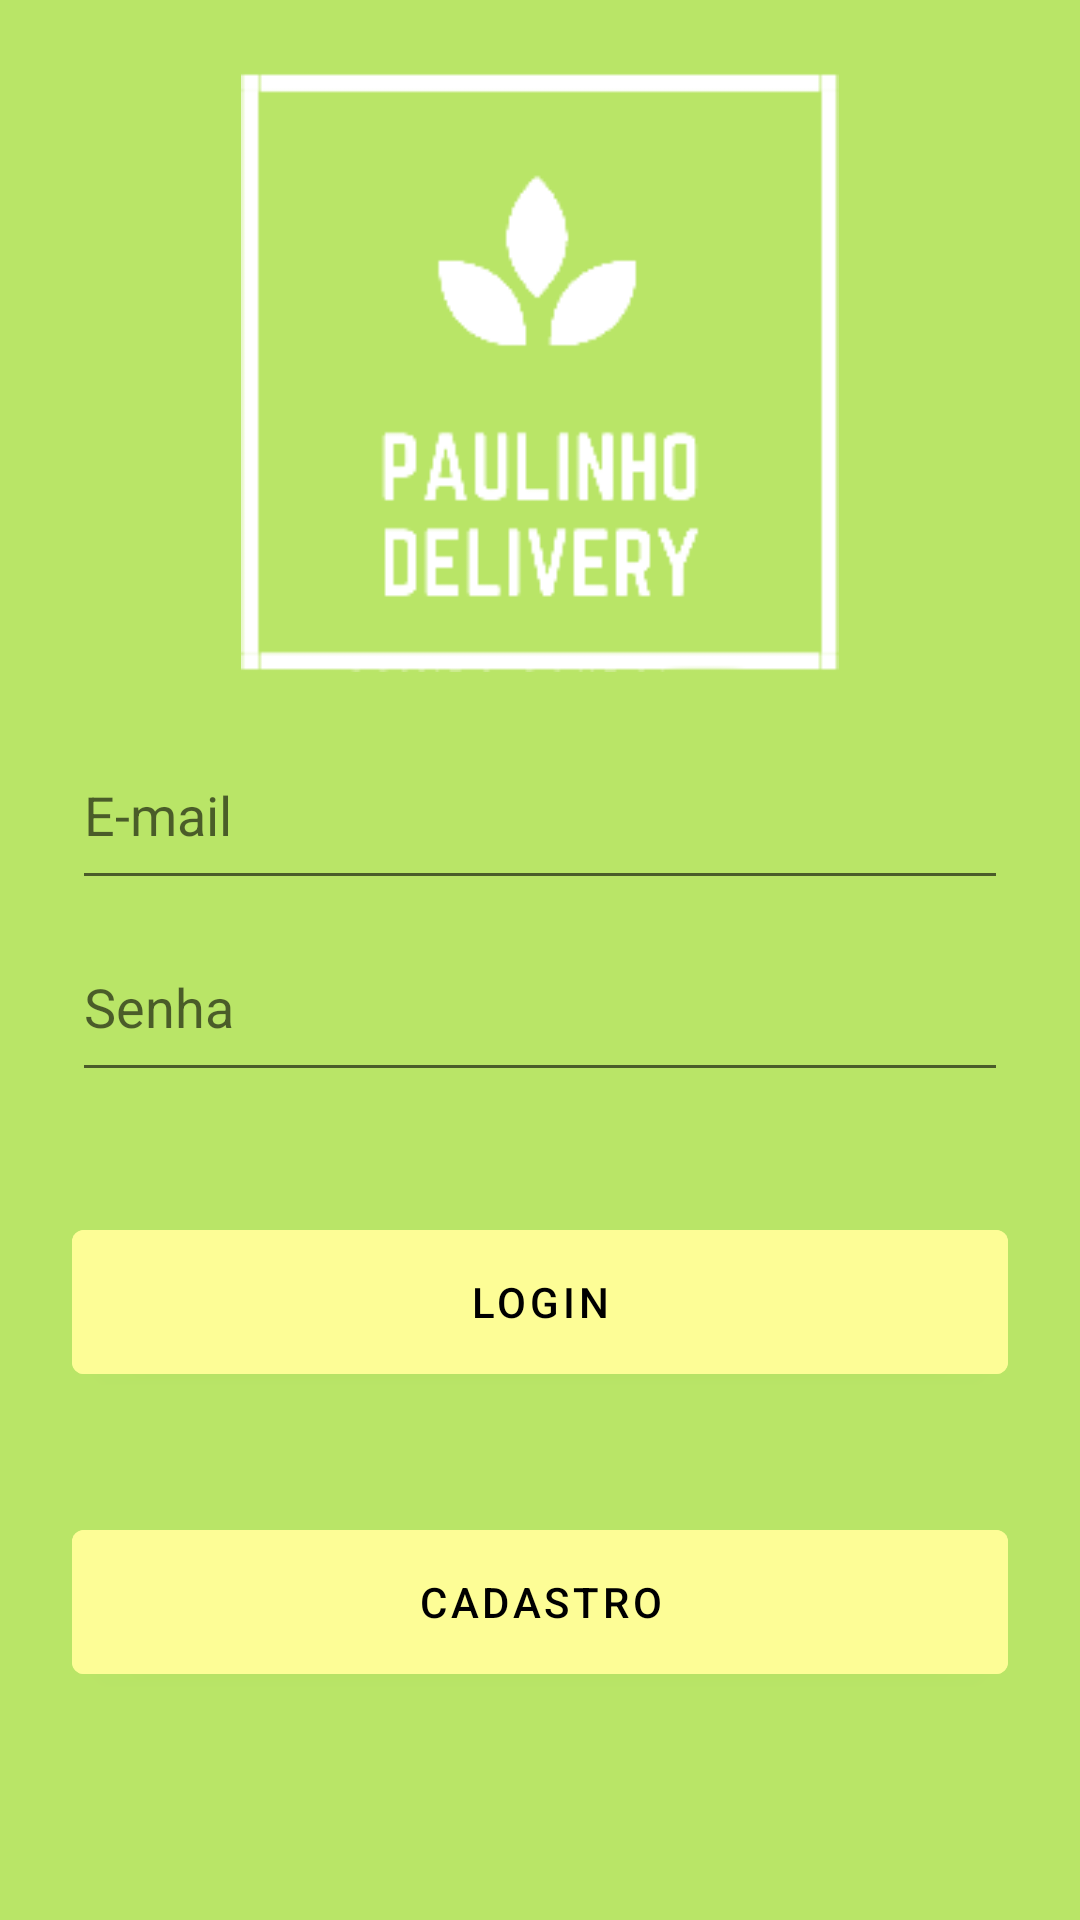

Layout XML and referenced resources for this Android screen:
<!-- AndroidManifest.xml: application theme Theme.MaterialComponents.Light.DarkActionBar -->
<!-- res/layout/activity_login.xml -->
<?xml version="1.0" encoding="utf-8"?>
<androidx.constraintlayout.widget.ConstraintLayout xmlns:android="http://schemas.android.com/apk/res/android"
    xmlns:app="http://schemas.android.com/apk/res-auto"
    xmlns:tools="http://schemas.android.com/tools"
    android:layout_width="match_parent"
    android:layout_height="match_parent"
    android:background="@color/primary"
    android:padding="24dp"
    tools:context=".ui.LoginActivity">

    <ImageView
        android:id="@+id/logo"
        android:layout_width="200dp"
        android:layout_height="200dp"
        android:src="@drawable/logo"
        app:layout_constraintTop_toTopOf="parent"
        app:layout_constraintLeft_toLeftOf="parent"
        app:layout_constraintRight_toRightOf="parent"/>

    <com.google.android.material.textfield.TextInputEditText
        android:id="@+id/user"
        android:layout_width="match_parent"
        android:layout_height="60dp"
        android:layout_marginTop="16dp"
        android:hint="@string/email"
        android:maxLines="1"
        android:maxLength="40"
        android:inputType="textEmailAddress"
        android:textColor="#ffffff"
        app:layout_constraintTop_toBottomOf="@+id/logo"
        tools:layout_editor_absoluteX="24dp" />

    <com.google.android.material.textfield.TextInputEditText
        android:id="@+id/password"
        android:layout_width="match_parent"
        android:layout_height="60dp"
        android:layout_marginTop="4dp"
        android:maxLines="1"
        android:maxLength="10"
        android:inputType="textPassword"
        android:hint="@string/password"
        android:textColor="#ffffff"
        app:layout_constraintTop_toBottomOf="@+id/user"
        tools:layout_editor_absoluteX="24dp" />

    <com.google.android.material.button.MaterialButton
        android:layout_width="match_parent"
        android:layout_height="60dp"
        android:layout_marginTop="40dp"
        android:backgroundTint="#FDFD96"
        android:text="@string/login"
        android:textColor="@color/black"
        app:layout_constraintTop_toBottomOf="@+id/password"
        android:id="@+id/btlogin" />

    <com.google.android.material.button.MaterialButton
        android:layout_width="match_parent"
        android:layout_height="60dp"
        android:layout_marginTop="40dp"
        android:backgroundTint="#fdfd96"
        android:text="@string/signup"
        android:textColor="@color/black"
        android:id="@+id/btsignup"
        app:layout_constraintTop_toBottomOf="@id/btlogin"/>



</androidx.constraintlayout.widget.ConstraintLayout>
<!-- resources referenced by this layout -->
<resources>
  <color name="black">#FF000000</color>
  <color name="primary">#b9e567</color>
  <!-- drawable logo: png bitmap (drawable, 4388 bytes) -->
  <string name="email">E-mail</string>
  <string name="login">LOGIN</string>
  <string name="password">Senha</string>
  <string name="signup">CADASTRO</string>
</resources>
